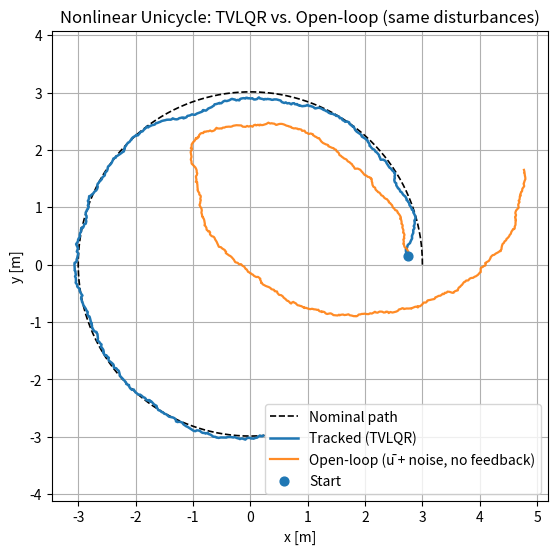
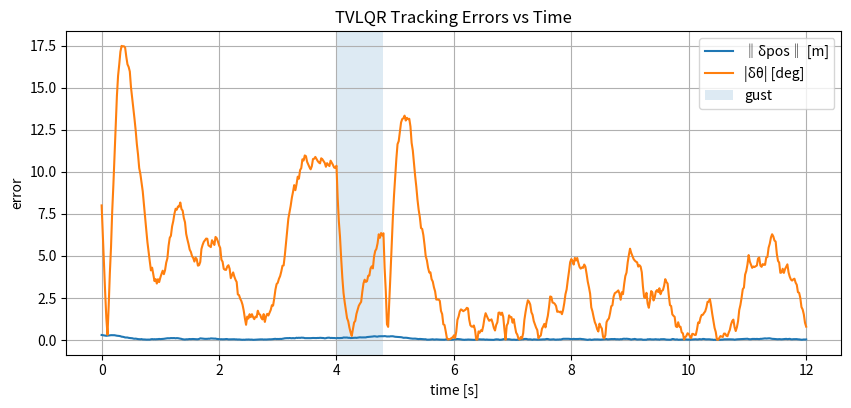
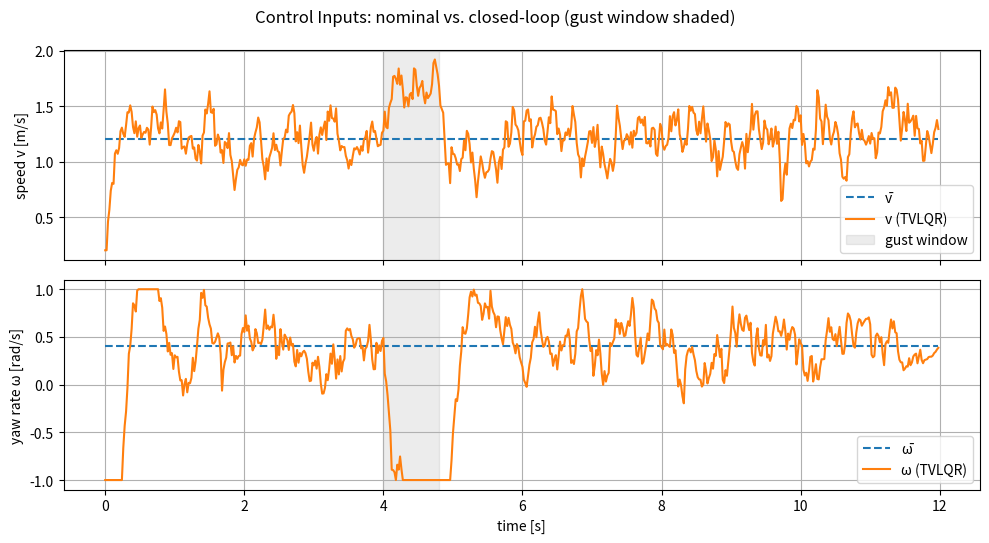

Reproduce these figures in Python, in order.
"""
TVLQR tracking on a *nonlinear* unicycle (planar car) model
"""

import numpy as np
import matplotlib.pyplot as plt

# -----------------------------
# Utilities
# -----------------------------
def wrap_angle(a):
    """Wrap angle to (-pi, pi]."""
    return (a + np.pi) % (2*np.pi) - np.pi

def f_unicycle(x, u, dt):
    """One-step discrete dynamics (Euler) for the unicycle."""
    px, py, th = x
    v, om = u
    nx = np.empty_like(x)
    nx[0] = px + dt * v * np.cos(th)
    nx[1] = py + dt * v * np.sin(th)
    nx[2] = wrap_angle(th + dt * om)
    return nx

def linearize_unicycle(xbar, ubar, dt):
    """
    Discrete-time Jacobians A = ∂f/∂x, B = ∂f/∂u for the unicycle dynamics,
    evaluated at (x̄, ū). Exact for the Euler-discretized model.
    """
    px, py, th = xbar
    v, om = ubar
    c = np.cos(th); s = np.sin(th)

    # State Jacobian
    A = np.array([
        [1.0, 0.0, -dt * v * s],
        [0.0, 1.0,  dt * v * c],
        [0.0, 0.0,  1.0       ]
    ])

    # Control Jacobian
    B = np.array([
        [dt * c, 0.0],
        [dt * s, 0.0],
        [0.0,    dt ]
    ])
    return A, B

def tvlqr(A_seq, B_seq, Q_seq, R_seq, QN):
    """
    Finite-horizon TVLQR backward Riccati recursion.
    Returns K_t gains and S_t cost-to-go matrices.
    """
    N = len(A_seq)
    S_seq = [None] * (N + 1)
    K_seq = [None] * N
    S = QN.copy()
    S_seq[N] = S

    for t in reversed(range(N)):
        A = A_seq[t]; B = B_seq[t]
        Q = Q_seq[t]; R = R_seq[t]

        G = R + B.T @ S @ B                      # Q_uu
        K = np.linalg.solve(G, B.T @ S @ A)      # (R + B'SB)^{-1} B'SA
        K_seq[t] = K
        S = Q + A.T @ (S - S @ B @ K) @ A        # Riccati update
        S_seq[t] = S

    return K_seq, S_seq

# -----------------------------
# Nominal trajectory (nonlinear)
# -----------------------------
dt = 0.02
T_final = 12.0
N = int(T_final / dt)

# Choose a circle via constant (v̄, ω̄).
v_bar = 1.2                # m/s
omega_bar = 0.4            # rad/s
R = v_bar / omega_bar      # circle radius

# Nominal control sequence
ubar_seq = np.tile(np.array([v_bar, omega_bar]), (N,1))

# Nominal state (start at (R, 0) with heading pi/2 to be tangent)
xbar_seq = np.zeros((N+1, 3))
xbar_seq[0] = np.array([R, 0.0, np.pi/2])   # at (R, 0), heading upward

for t in range(N):
    xbar_seq[t+1] = f_unicycle(xbar_seq[t], ubar_seq[t], dt)

# -----------------------------
# Linearize along the nominal
# -----------------------------
A_seq = []
B_seq = []
for t in range(N):
    A_t, B_t = linearize_unicycle(xbar_seq[t], ubar_seq[t], dt)
    A_seq.append(A_t)
    B_seq.append(B_t)

# -----------------------------
# Deviation-cost design
# -----------------------------
Q = np.diag([30.0, 30.0, 5.0])
QN = np.diag([60.0, 60.0, 8.0])
R = np.diag([0.2, 0.2])

Q_seq = [Q for _ in range(N)]
R_seq = [R for _ in range(N)]

K_seq, S_seq = tvlqr(A_seq, B_seq, Q_seq, R_seq, QN)

# -----------------------------
# Disturbances and initial deviation
# -----------------------------
rng = np.random.default_rng(7)

# Process noise each step (position ~ centimeters, heading ~ small)
sigma = np.array([0.01, 0.01, np.deg2rad(0.2)])
W = np.diag(sigma**2)
w_seq = rng.multivariate_normal(mean=np.zeros(3), cov=W, size=N)

# Add a brief "gust" that knocks heading and position
gust_start = int(4.0 / dt)
gust_end   = gust_start + int(0.8 / dt)
w_seq[gust_start:gust_end, 2] += np.deg2rad(1.8)   # heading kick
w_seq[gust_start:gust_end, 0] += 0.01              # small x drift

# Start away from nominal
x0 = xbar_seq[0].copy()
x0[0] += -0.25      # -25 cm in x
x0[1] +=  0.15      # +15 cm in y
x0[2]  = wrap_angle(x0[2] + np.deg2rad(8.0))  # +8 deg heading error

# Optional control limits (for closed-loop; nominal values are within limits)
v_min, v_max = 0.2, 2.0
om_min, om_max = -1.0, 1.0

# -----------------------------
# Closed-loop simulation (TVLQR)
# -----------------------------
x_traj = np.zeros_like(xbar_seq)
u_traj = np.zeros_like(ubar_seq)
dx_traj = np.zeros_like(xbar_seq)

x = x0.copy()
x_traj[0] = x
dx = x - xbar_seq[0]
dx[2] = wrap_angle(dx[2])
dx_traj[0] = dx

for t in range(N):
    K = K_seq[t]
    xbar = xbar_seq[t]; ubar = ubar_seq[t]

    dx = x - xbar
    dx[2] = wrap_angle(dx[2])           # keep heading deviation small
    du = - K @ dx
    u = ubar + du

    # apply control saturation (common in vehicles)
    u[0] = np.clip(u[0], v_min, v_max)
    u[1] = np.clip(u[1], om_min, om_max)

    # propagate nonlinear dynamics with disturbance
    w = w_seq[t]
    x = f_unicycle(x, u, dt)
    x[0] += w[0]
    x[1] += w[1]
    x[2] = wrap_angle(x[2] + w[2])

    u_traj[t] = u
    x_traj[t+1] = x
    dx_traj[t+1] = np.array([x[0]-xbar_seq[t+1,0],
                              x[1]-xbar_seq[t+1,1],
                              wrap_angle(x[2]-xbar_seq[t+1,2])])

# -----------------------------
# NEW: Open-loop simulation (nominal control + noise, NO feedback)
# -----------------------------
x_traj_open = np.zeros_like(xbar_seq)
u_traj_open = np.copy(ubar_seq)

x_open = x0.copy()
x_traj_open[0] = x_open

for t in range(N):
    u = u_traj_open[t]              # exactly nominal control
    w = w_seq[t]                    # SAME disturbances for apples-to-apples
    x_open = f_unicycle(x_open, u, dt)
    x_open[0] += w[0]
    x_open[1] += w[1]
    x_open[2] = wrap_angle(x_open[2] + w[2])
    x_traj_open[t+1] = x_open

# -----------------------------
# Diagnostics
# -----------------------------
t_grid = dt * np.arange(N+1)
pos_err = np.linalg.norm(dx_traj[:, :2], axis=1)
ang_err = np.abs(dx_traj[:, 2])

rms_pos = np.sqrt(np.mean(pos_err**2))
rms_ang = np.rad2deg(np.sqrt(np.mean(ang_err**2)))

print(f"RMS position error (TVLQR): {rms_pos:.3f} m")
print(f"RMS heading error  (TVLQR): {rms_ang:.2f} deg")

# -----------------------------
# Figure 1: Trajectory in the plane (now with open-loop baseline)
# -----------------------------
plt.figure(figsize=(6.4,6.1))
plt.plot(xbar_seq[:,0], xbar_seq[:,1], 'k--', lw=1.2, label='Nominal path')
plt.plot(x_traj[:,0],   x_traj[:,1],   lw=1.8, label='Tracked (TVLQR)')
plt.plot(x_traj_open[:,0], x_traj_open[:,1], lw=1.6, alpha=0.9,
         label='Open-loop (ū + noise, no feedback)')
plt.scatter(x_traj[0,0], x_traj[0,1], marker='o', s=40, label='Start', zorder=3)
plt.axis('equal')
plt.title('Nonlinear Unicycle: TVLQR vs. Open-loop (same disturbances)')
plt.xlabel('x [m]'); plt.ylabel('y [m]')
plt.legend(loc='best'); plt.grid(True)

# Figure 2: Tracking errors (TVLQR)
plt.figure(figsize=(10,4.2))
plt.plot(t_grid, pos_err, label='‖δpos‖ [m]')
plt.plot(t_grid, np.rad2deg(ang_err), label='|δθ| [deg]')
plt.axvspan(gust_start*dt, gust_end*dt, alpha=0.15, label='gust')
plt.title('TVLQR Tracking Errors vs Time')
plt.xlabel('time [s]'); plt.ylabel('error')
plt.legend(); plt.grid(True)

# Figure 3: Controls (nominal vs closed-loop) with gust label
fig, (ax1, ax2) = plt.subplots(2, 1, figsize=(10, 5.5), sharex=True)

# Top subplot: speed v
ax1.plot(t_grid[:-1], ubar_seq[:,0], '--', label='v̄')
ax1.plot(t_grid[:-1], u_traj[:,0], label='v (TVLQR)')
# Shade the gust window and label it
ax1.axvspan(gust_start*dt, gust_end*dt, alpha=0.15, color='gray', label='gust window')
ax1.set_ylabel('speed v [m/s]')
ax1.legend()
ax1.grid(True)

# Bottom subplot: yaw rate ω
ax2.plot(t_grid[:-1], ubar_seq[:,1], '--', label='ω̄')
ax2.plot(t_grid[:-1], u_traj[:,1], label='ω (TVLQR)')
# Shade the gust window (no extra legend entry to avoid duplicates)
ax2.axvspan(gust_start*dt, gust_end*dt, alpha=0.15, color='gray')
ax2.set_xlabel('time [s]')
ax2.set_ylabel('yaw rate ω [rad/s]')
ax2.legend()
ax2.grid(True)

fig.suptitle('Control Inputs: nominal vs. closed-loop (gust window shaded)')
plt.tight_layout()
plt.show()
